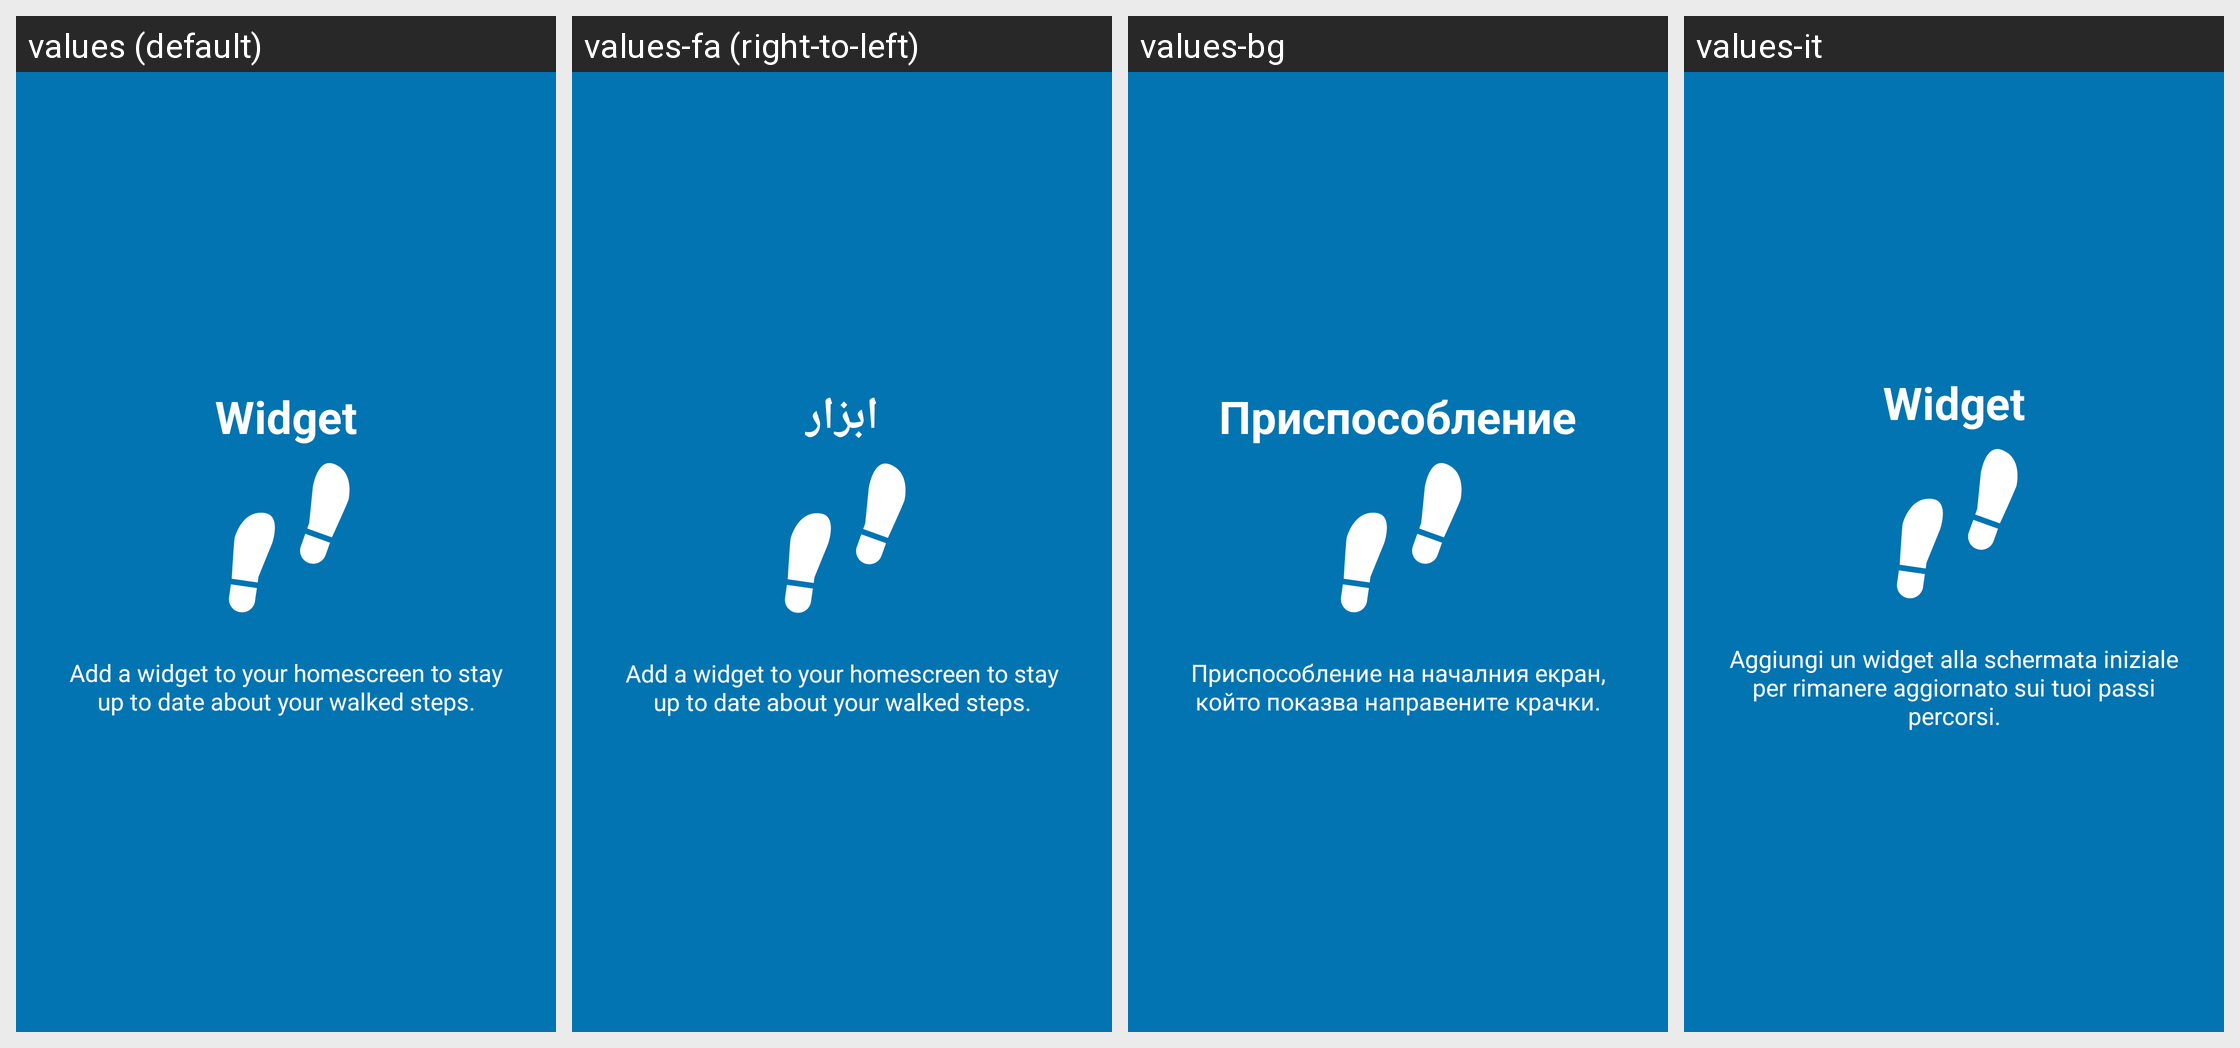

Translations of the strings shown on this Android screen, per locale in the grid:
Android screen res/layout/tutorial_slide4.xml rendered under 4 locales, left to right: values (default), values-fa (right-to-left), values-bg, values-it. Device: Nexus 5 (rendered at 1080×1920; each locale shown at half size, 540×960, under a caption strip naming it); theme AppTheme.
Other locales in the repository, not shown: values-cs, values-de, values-es, values-et, values-fr, values-ira, values-ja, values-pl, values-ru, values-sk, values-sv.
Strings drawn on this screen, with the default value and each locale's value (text and hints the layout hard-codes, and strings that could not be matched under every locale, appear in the picture but are not listed):

slide_4_title
  values: Widget
  values-fa: ابزار
  values-bg: Приспособление
  values-it: Widget

slide_4_desc
  values: Add a widget to your homescreen to stay up to date about your walked steps.
  values-fa: Add a widget to your homescreen to stay up to date about your walked steps.
  values-bg: Приспособление на началния екран, който показва направените крачки.
  values-it: Aggiungi un widget alla schermata iniziale per rimanere aggiornato sui tuoi passi percorsi.
